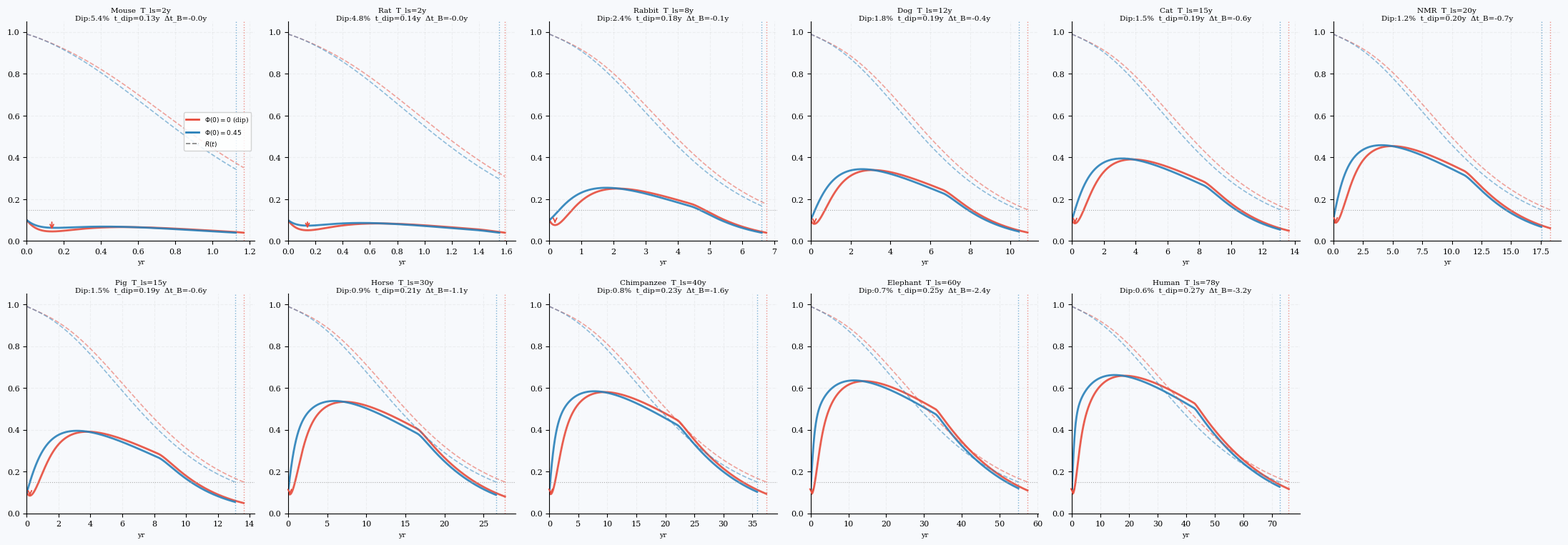
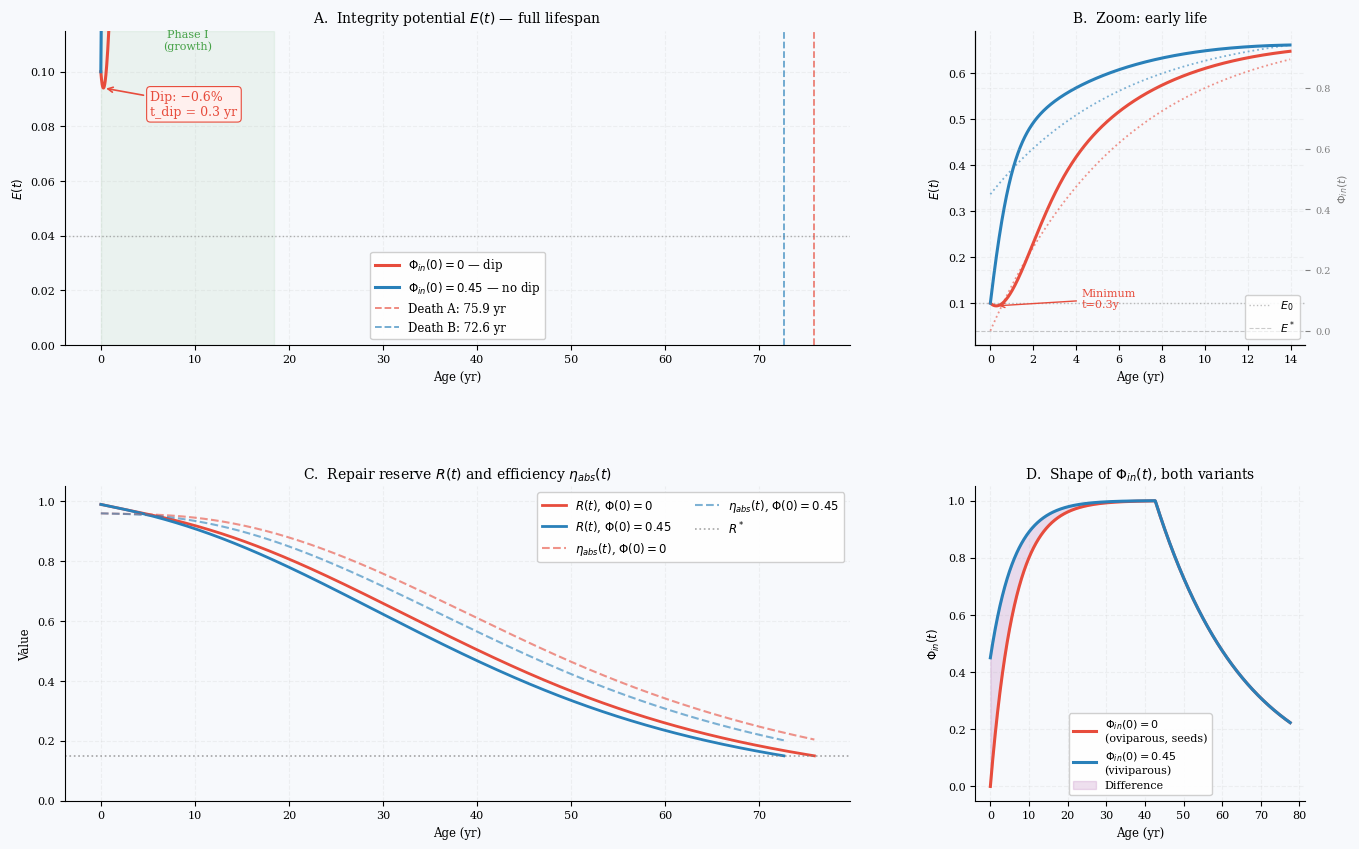

Write the Python code that produced these figures, in order.
"""
=================================================================
  VBLS — Viability Boundaries of Living Systems
  Author:     Vasiliy Avdeev (independent researcher)
  Monograph:  VBLS_THEORY
=================================================================

  Copyright (c) 2026 Vasiliy Avdeev.  All rights reserved.

  This work is licensed under the Creative Commons Attribution-NonCommercial-
  NoDerivatives 4.0 International License (CC BY-NC-ND 4.0).

  You are free to:
    Share — copy and redistribute the material in any medium or format
    The licensor cannot revoke these freedoms as long as you follow the
    license terms.

  Under the following terms:
    Attribution    — You must give appropriate credit, provide a link to
                     the license, and indicate if changes were made.  You
                     may do so in any reasonable manner, but not in any way
                     that suggests the licensor endorses you or your use.
    NonCommercial  — You may not use the material for commercial purposes.
    NoDerivatives  — If you remix, transform, or build upon the material,
                     you may not distribute the modified material.
    No additional restrictions — You may not apply legal terms or
                     technological measures that legally restrict others
                     from doing anything the license permits.

  Notices:
    You do not have to comply with the license for elements of the material
    in the public domain or where your use is permitted by an applicable
    exception or limitation.

    No warranties are given.  The license may not give you all of the
    permissions necessary for your intended use.  For example, other rights
    such as publicity, privacy, or moral rights may limit how you use the
    material.

  Full license text:        https://creativecommons.org/licenses/by-nc-nd/4.0/legalcode
  Human-readable summary:   https://creativecommons.org/licenses/by-nc-nd/4.0/

  SPDX-License-Identifier: CC-BY-NC-ND-4.0
=================================================================
VBLS — Анализ начального провала E(t): физика и два варианта Phi_in

Два варианта показаны на одних осях для каждого вида:
  Красный: Phi_in(0)=0   — перинатальный дефицит ресурсов
  Синий:   Phi_in(0)=0.45 — живородящие с материнским ресурсом

Отдельная крупная панель для Человека — детальный анализ провала.
"""

import numpy as np
import matplotlib
matplotlib.use('Agg')
import matplotlib.pyplot as plt
import matplotlib.gridspec as gridspec
from scipy.integrate import solve_ivp

plt.rcParams.update({
    'font.family':       'DejaVu Serif',
    'font.size':         9,
    'axes.titlesize':    9.5,
    'axes.labelsize':    8.5,
    'xtick.labelsize':   8,
    'ytick.labelsize':   8,
    'axes.spines.top':   False,
    'axes.spines.right': False,
    'axes.grid':         True,
    'grid.alpha':        0.15,
    'grid.linestyle':    '--',
    'figure.dpi':        150,
})

T_REF     = 77.6
PHI_BIRTH = 0.45

BASE = dict(mu=1.50, lam=0.30, sigma0=0.018, alpha=0.060,
            nu0=0.006, nu=0.060, rho=0.002, R_star=0.15, E_star=0.04)
Y0 = [0.10, 0.01, 0.96, 0.99]

SPECIES = [
    ("Mouse",       4.0,   2.0),
    ("Rat",         3.8,   2.5),
    ("Rabbit",     13.0,   8.0),
    ("Dog",        24.0,  12.0),
    ("Cat",        30.0,  15.0),
    ("NMR",        31.0,  20.0),
    ("Pig",        27.0,  15.0),
    ("Horse",      57.0,  30.0),
    ("Chimpanzee", 59.0,  40.0),
    ("Elephant",   86.0,  60.0),
    ("Human",     122.5,  77.6),
]

def Phi_in_A(t_norm):
    """Phi_in(0) = 0: поток нарастает с нуля"""
    return (1.0 - np.exp(-t_norm / 0.08)) * np.exp(-max(0.0, t_norm - 0.55) / 0.30)

def Phi_in_B(t_norm):
    """Phi_in(0) = PHI_BIRTH: начальный поток от матери"""
    g = PHI_BIRTH + (1.0 - PHI_BIRTH) * (1.0 - np.exp(-t_norm / 0.08))
    return g * np.exp(-max(0.0, t_norm - 0.55) / 0.30)

def scale(T_ls):
    sc = T_REF / T_ls
    return dict(mu=BASE['mu'], lam=BASE['lam']*sc,
                sigma0=BASE['sigma0']*sc, alpha=BASE['alpha']*sc,
                nu0=BASE['nu0']*sc, nu=BASE['nu']*sc, rho=BASE['rho']*sc,
                R_star=BASE['R_star'], E_star=BASE['E_star'])

def system(t, y, p, T_ls, phi_f):
    E,S,eta,R = y
    E=max(E,0.); S=np.clip(S,0.,1.); eta=np.clip(eta,0.,1.); R=np.clip(R,0.,1.)
    d = p['mu']*E**2 + p['lam']*E
    return [eta*phi_f(t/T_ls) - d,
            max(0., p['sigma0']*d - R*0.003),
            -p['alpha']*S*eta,
            -p['nu0']*R - p['nu']*S*R + p['rho']*(1-S)*(1-R)]

def run(T_ls, phi_f):
    p = scale(T_ls)
    def ev(t,y,p,T,phi): return min(y[3]-p['R_star'], y[0]-p['E_star'])
    ev.terminal=True; ev.direction=-1
    sol = solve_ivp(system,[0,T_ls*1.15],Y0,args=(p,T_ls,phi_f),
                    method='RK45',t_eval=np.linspace(0,T_ls*1.15,5000),
                    events=ev,rtol=1e-8,atol=1e-10,max_step=T_ls/500)
    td = sol.t_events[0][0] if sol.t_events[0].size>0 else sol.t[-1]
    mask = sol.t <= td
    return sol.t[mask], sol.y[:,mask], td

# ── Расчёт ────────────────────────────────────────────────────────────────────
print("Computing curves...")
res = {}
for name, Tmax, Tls in SPECIES:
    tA,yA,tdA = run(Tls, Phi_in_A)
    tB,yB,tdB = run(Tls, Phi_in_B)
    # Находим глубину провала E
    early_A = yA[0,:max(10, int(len(tA)*0.12))]
    dip_val = early_A.min()
    dip_depth = Y0[0] - dip_val
    dip_t_idx = np.argmin(early_A)
    dip_t = tA[dip_t_idx]
    res[name] = dict(tA=tA,yA=yA,tdA=tdA,tB=tB,yB=yB,tdB=tdB,
                     Tls=Tls,Tmax=Tmax,dip_depth=dip_depth,dip_t=dip_t)
    print(f"  {name:<14} T_ls={Tls:5.1f}y  "
          f"t_dip={dip_t:.3f}y  depth={dip_depth:.4f}  "
          f"t_B(A)={tdA:.1f}y  t_B(B)={tdB:.1f}y  Δ={tdB-tdA:+.2f}y")

# ── ФИГУРА 1: Все виды, E(t) обоих вариантов ─────────────────────────────────
BG  = '#f7f9fc'
CA  = '#e74c3c'   # вариант A (провал) — красный
CB  = '#2980b9'   # вариант B (без провала) — синий
CRa = '#e74c3c'   # R(t) вариант A — тот же красный, пунктир
CRb = '#2980b9'   # R(t) вариант B — синий пунктир

n=len(SPECIES); ncols=6; nrows=(n+ncols-1)//ncols

fig1, axes = plt.subplots(nrows, ncols, figsize=(22, 8), facecolor=BG)
axs = axes.flatten()

for idx,(name,Tmax,Tls) in enumerate(SPECIES):
    r  = res[name]
    ax = axs[idx]; ax.set_facecolor(BG)

    # E(t): оба варианта
    ax.plot(r['tA'], r['yA'][0], color=CA, lw=2.0, alpha=0.9)
    ax.plot(r['tB'], r['yB'][0], color=CB, lw=2.0, alpha=0.9)
    # R(t): оба варианта (тоньше)
    ax.plot(r['tA'], r['yA'][3], color=CA, lw=1.2, ls='--', alpha=0.5)
    ax.plot(r['tB'], r['yB'][3], color=CB, lw=1.2, ls='--', alpha=0.5)
    # Вертикали смерти
    ax.axvline(r['tdA'], color=CA, ls=':', lw=1.0, alpha=0.6)
    ax.axvline(r['tdB'], color=CB, ls=':', lw=1.0, alpha=0.6)
    # R* линия
    ax.axhline(BASE['R_star'], color='#aaa', ls=':', lw=0.8)

    # Аннотация провала (стрелка вниз)
    if r['dip_depth'] > 0.003:
        ax.annotate('',
            xy =(r['dip_t'], Y0[0]-r['dip_depth']),
            xytext=(r['dip_t'], Y0[0]),
            arrowprops=dict(arrowstyle='->', color=CA, lw=1.3))

    dt = r['tdB'] - r['tdA']
    ax.set_title(
        f'{name}  T_ls={Tls:.0f}y\n'
        f'Dip:{r["dip_depth"]*100:.1f}%  t_dip={r["dip_t"]:.2f}y  '
        f'Δt_B={dt:+.1f}y',
        fontsize=7.5, pad=2
    )
    ax.set_xlim(0, max(r['tdA'],r['tdB'])*1.05)
    ax.set_ylim(0, 1.05)
    ax.set_xlabel('yr', fontsize=7)
    if idx==0:
        from matplotlib.lines import Line2D
        leg = [Line2D([0],[0],color=CA,lw=2,label=f'$\\Phi(0)=0$ (dip)'),
               Line2D([0],[0],color=CB,lw=2,label=f'$\\Phi(0)={PHI_BIRTH}$'),
               Line2D([0],[0],color='gray',lw=1.2,ls='--',label='$R(t)$')]
        ax.legend(handles=leg,fontsize=6.5,framealpha=0.85,loc='center right')

for idx in range(n, nrows*ncols):
    axs[idx].set_visible(False)

plt.tight_layout(rect=[0,0,1,0.97])
plt.savefig('lifecycle_dip_allspecies.png', dpi=150,
            bbox_inches='tight', facecolor=BG)
print("\nFig. 1 saved: lifecycle_dip_allspecies.png")

# ── ФИГУРА 2: Детальная панель — Человек ──────────────────────────────────────
fig2 = plt.figure(figsize=(16, 10), facecolor=BG)
gs = gridspec.GridSpec(2, 3, figure=fig2, hspace=0.45, wspace=0.38)

r = res['Human']
Tls = r['Tls']

# ── Панель А: Полная кривая E(t) ─────────────────────────────────────────────
ax1 = fig2.add_subplot(gs[0, :2])
ax1.set_facecolor(BG)
ax1.plot(r['tA'], r['yA'][0], color=CA, lw=2.2, label=f'$\\Phi_{{in}}(0)=0$ — dip')
ax1.plot(r['tB'], r['yB'][0], color=CB, lw=2.2, label=f'$\\Phi_{{in}}(0)={PHI_BIRTH}$ — no dip')
ax1.axvline(r['tdA'], color=CA, ls='--', lw=1.3, alpha=0.7,
            label=f"Death A: {r['tdA']:.1f} yr")
ax1.axvline(r['tdB'], color=CB, ls='--', lw=1.3, alpha=0.7,
            label=f"Death B: {r['tdB']:.1f} yr")
ax1.axhline(BASE['E_star'], color='gray', ls=':', lw=1, alpha=0.6)

if r['dip_depth'] > 0.003:
    ax1.annotate(
        f'Dip: −{r["dip_depth"]*100:.1f}%\nt_dip = {r["dip_t"]:.1f} yr',
        xy=(r['dip_t'], Y0[0]-r['dip_depth']),
        xytext=(r['dip_t']+5, Y0[0]-r['dip_depth']-0.01),
        fontsize=9, color=CA,
        arrowprops=dict(arrowstyle='->', color=CA, lw=1.2),
        bbox=dict(boxstyle='round,pad=0.3', fc='#fff0ee', ec=CA, lw=0.8)
    )

# Phase shading
t_peak_A = r['tA'][np.argmax(r['yA'][0])]
ax1.axvspan(0, t_peak_A, alpha=0.05, color='green')
ax1.text(t_peak_A/2, 0.108, 'Phase I\n(growth)', ha='center',
         fontsize=8, color='green', alpha=0.7)

ax1.set_title('A.  Integrity potential $E(t)$ — full lifespan', fontsize=10)
ax1.set_xlabel('Age (yr)'); ax1.set_ylabel('$E(t)$')
ax1.legend(fontsize=8.5, framealpha=0.93)
ax1.set_ylim(0, 0.115)

# ── Панель Б: Увеличение начального периода ───────────────────────────────────
ax2 = fig2.add_subplot(gs[0, 2])
ax2.set_facecolor(BG)
zoom_end = Tls * 0.18   # первые 18% жизни
mA = r['tA'] <= zoom_end
mB = r['tB'] <= zoom_end
ax2.plot(r['tA'][mA], r['yA'][0][mA], color=CA, lw=2.2)
ax2.plot(r['tB'][mB], r['yB'][0][mB], color=CB, lw=2.2)
ax2.axhline(Y0[0], color='gray', ls=':', lw=1, alpha=0.5, label='$E_0$')
ax2.axhline(BASE['E_star'], color='gray', ls='--', lw=0.8, alpha=0.4, label='$E^*$')

# Phi_in на правой оси
ax2r = ax2.twinx()
t_zoom = np.linspace(0, zoom_end, 500)
phiA_vals = np.array([Phi_in_A(tt/Tls) for tt in t_zoom])
phiB_vals = np.array([Phi_in_B(tt/Tls) for tt in t_zoom])
ax2r.plot(t_zoom, phiA_vals, color=CA, lw=1.3, ls=':', alpha=0.6)
ax2r.plot(t_zoom, phiB_vals, color=CB, lw=1.3, ls=':', alpha=0.6)
ax2r.set_ylabel('$\\Phi_{in}(t)$', fontsize=8, color='gray')
ax2r.tick_params(axis='y', colors='gray', labelsize=7)

if r['dip_depth'] > 0.003:
    ax2.annotate(f'Minimum\nt={r["dip_t"]:.1f}y',
                xy=(r['dip_t'], Y0[0]-r['dip_depth']),
                xytext=(r['dip_t']+4, Y0[0]-r['dip_depth']-0.004),
                fontsize=8, color=CA,
                arrowprops=dict(arrowstyle='->', color=CA, lw=1))

ax2.set_title('B.  Zoom: early life', fontsize=10)
ax2.set_xlabel('Age (yr)'); ax2.set_ylabel('$E(t)$')
ax2.legend(fontsize=8, framealpha=0.9, loc='lower right')

# ── Панель В: R(t) обоих вариантов ───────────────────────────────────────────
ax3 = fig2.add_subplot(gs[1, :2])
ax3.set_facecolor(BG)
ax3.plot(r['tA'], r['yA'][3], color=CA, lw=2.0, label='$R(t)$, $\\Phi(0)=0$')
ax3.plot(r['tB'], r['yB'][3], color=CB, lw=2.0, label=f'$R(t)$, $\\Phi(0)={PHI_BIRTH}$')
ax3.plot(r['tA'], r['yA'][2], color=CA, lw=1.5, ls='--', alpha=0.6,
         label='$\\eta_{{abs}}(t)$, $\\Phi(0)=0$')
ax3.plot(r['tB'], r['yB'][2], color=CB, lw=1.5, ls='--', alpha=0.6,
         label=f'$\\eta_{{abs}}(t)$, $\\Phi(0)={PHI_BIRTH}$')
ax3.axhline(BASE['R_star'], color='gray', ls=':', lw=1.2, alpha=0.7, label='$R^*$')
ax3.set_title('C.  Repair reserve $R(t)$ and efficiency $\\eta_{abs}(t)$', fontsize=10)
ax3.set_xlabel('Age (yr)'); ax3.set_ylabel('Value')
ax3.legend(fontsize=8.5, framealpha=0.93, ncol=2)
ax3.set_ylim(0, 1.05)

# ── Панель Г: Phi_in(t) — наглядно ───────────────────────────────────────────
ax4 = fig2.add_subplot(gs[1, 2])
ax4.set_facecolor(BG)
t_full = np.linspace(0, Tls*1.0, 1000)
phiA_full = np.array([Phi_in_A(tt/Tls) for tt in t_full])
phiB_full = np.array([Phi_in_B(tt/Tls) for tt in t_full])
ax4.plot(t_full, phiA_full, color=CA, lw=2.2,
         label=f'$\\Phi_{{in}}(0)=0$\n(oviparous, seeds)')
ax4.plot(t_full, phiB_full, color=CB, lw=2.2,
         label=f'$\\Phi_{{in}}(0)={PHI_BIRTH}$\n(viviparous)')
ax4.fill_between(t_full, phiA_full, phiB_full, alpha=0.12, color='purple',
                 label='Difference')
ax4.set_title('D.  Shape of $\\Phi_{in}(t)$, both variants', fontsize=10)
ax4.set_xlabel('Age (yr)'); ax4.set_ylabel('$\\Phi_{in}(t)$')
ax4.legend(fontsize=8, framealpha=0.93)

plt.savefig('lifecycle_dip_human.png', dpi=150,
            bbox_inches='tight', facecolor=BG)
print("Fig. 2 saved: lifecycle_dip_human.png")
